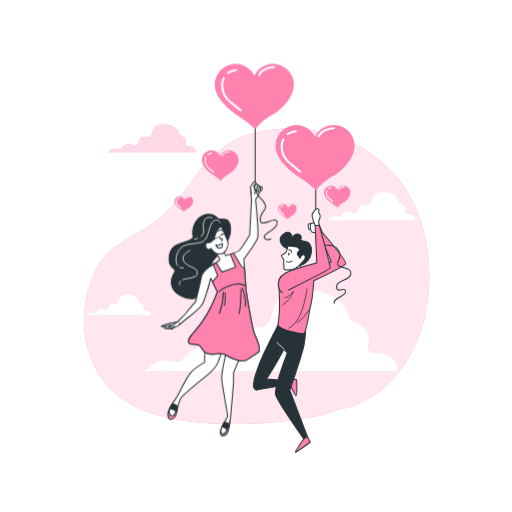
t = 0.00 s
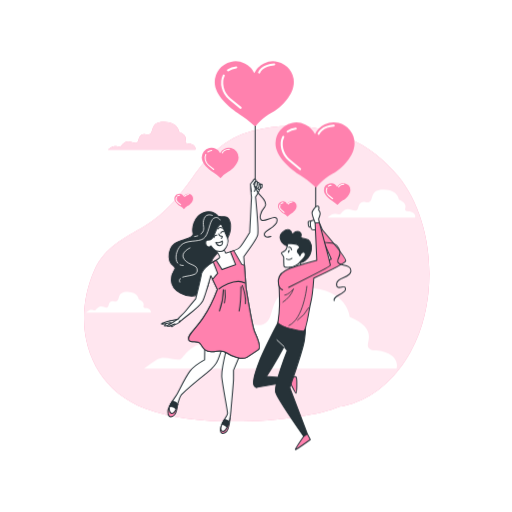
t = 0.19 s
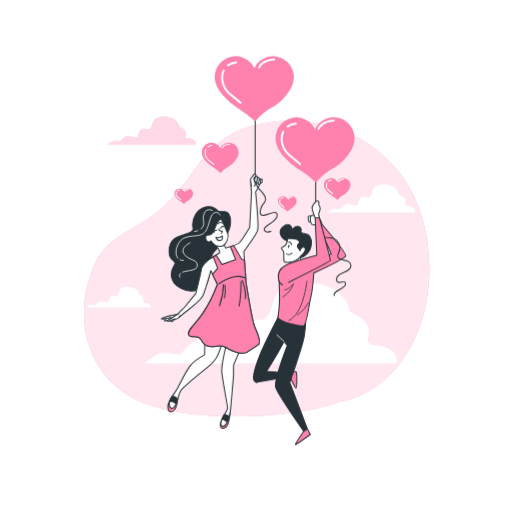
t = 0.56 s
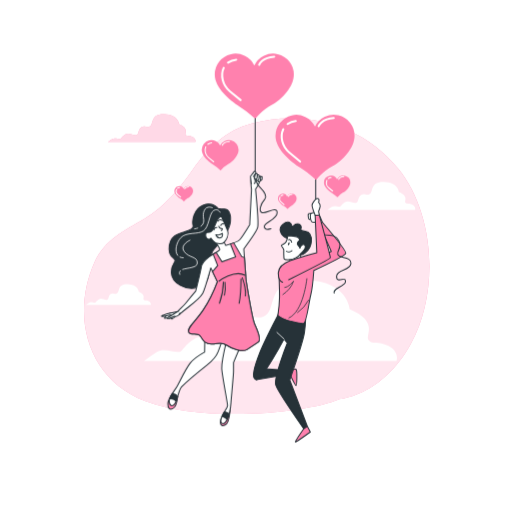
t = 0.75 s
t = 0.94 s: frame unchanged from t = 0.56 s, image omitted
t = 1.31 s: frame unchanged from t = 0.19 s, image omitted

The animated SVG that drew these frames (rendered in a browser with its animation timeline set to each time). Animation: 1 CSS @keyframes rule; one cycle of 1.50 s, repeats indefinitely.

<svg class="animated" id="freepik_stories-love-is-in-the-air" xmlns="http://www.w3.org/2000/svg" viewBox="0 0 500 500" version="1.1" xmlns:xlink="http://www.w3.org/1999/xlink" xmlns:svgjs="http://svgjs.com/svgjs"><style>svg#freepik_stories-love-is-in-the-air:not(.animated) .animable {opacity: 0;}svg#freepik_stories-love-is-in-the-air.animated #freepik--background-simple--inject-62 {animation: 1.5s Infinite  linear floating;animation-delay: 0s;}svg#freepik_stories-love-is-in-the-air.animated #freepik--Hearts--inject-62 {animation: 1.5s Infinite  linear floating;animation-delay: 0s;}svg#freepik_stories-love-is-in-the-air.animated #freepik--Clouds--inject-62 {animation: 1.5s Infinite  linear floating;animation-delay: 0s;}svg#freepik_stories-love-is-in-the-air.animated #freepik--character-2--inject-62 {animation: 1.5s Infinite  linear floating;animation-delay: 0s;}svg#freepik_stories-love-is-in-the-air.animated #freepik--character-1--inject-62 {animation: 1.5s Infinite  linear floating;animation-delay: 0s;}            @keyframes floating {                0% {                    opacity: 1;                    transform: translateY(0px);                }                50% {                    transform: translateY(-10px);                }                100% {                    opacity: 1;                    transform: translateY(0px);                }            }        </style><g id="freepik--background-simple--inject-62" class="animable" style="transform-origin: 250.606px 269.798px;"><path d="M331,399.79s41.43-2.59,69.91-53.51,23.31-128.6-12.08-171.76-90.62-57.83-143.27-44c-25.66,6.73-42.76,24.19-57.55,45.22-12.87,18.33-27.35,36-46.85,47.59C121.87,234.79,102,244,92.29,265.78,68.57,318.89,85.9,380.69,142,401.52,202.41,424,303.39,411.88,331,399.79Z" style="fill: #FF81AE; transform-origin: 250.606px 269.798px;" id="elgns58hjni3w" class="animable"></path><g id="elcw5dmcsp6pu"><path d="M331,399.79s41.43-2.59,69.91-53.51,23.31-128.6-12.08-171.76-90.62-57.83-143.27-44c-25.66,6.73-42.76,24.19-57.55,45.22-12.87,18.33-27.35,36-46.85,47.59C121.87,234.79,102,244,92.29,265.78,68.57,318.89,85.9,380.69,142,401.52,202.41,424,303.39,411.88,331,399.79Z" style="fill: rgb(255, 255, 255); opacity: 0.8; transform-origin: 250.606px 269.798px;" class="animable" id="el7yfttykw33b"></path></g></g><g id="freepik--Hearts--inject-62" class="animable" style="transform-origin: 256.24px 180.468px;"><path d="M233,156.26a9.48,9.48,0,0,0-18-4.11,9.48,9.48,0,0,0-18,4.11c0,6,6.7,11.64,11.33,14.67a40.16,40.16,0,0,1,7.1,5.61,26.12,26.12,0,0,1,7.49-6.36C227.49,167.75,233,161.81,233,156.26Z" style="fill: #FF81AE; transform-origin: 215px 161.683px;" id="eltz3ejcrqlj" class="animable"></path><path d="M201,153.27c-1.57,3.27-.54,7.9,2.75,10.61l4.95,4.08" style="fill: none; stroke: rgb(255, 255, 255); stroke-linecap: round; stroke-linejoin: round; transform-origin: 204.49px 160.615px;" id="elhws6336auas" class="animable"></path><path d="M206.71,149.53a7.59,7.59,0,0,0-3.74,1.36" style="fill: none; stroke: rgb(255, 255, 255); stroke-linecap: round; stroke-linejoin: round; transform-origin: 204.84px 150.21px;" id="el7txufyef45" class="animable"></path><path d="M217.13,151.89s1.18-3.35,6.89-3.74" style="fill: none; stroke: rgb(255, 255, 255); stroke-linecap: round; stroke-linejoin: round; transform-origin: 220.575px 150.02px;" id="elxhouiseirz" class="animable"></path><path d="M342.14,188.18a6.79,6.79,0,0,0-12.9-3,6.79,6.79,0,0,0-12.9,3c0,4.28,4.8,8.33,8.11,10.49a29.5,29.5,0,0,1,5.09,4,18.6,18.6,0,0,1,5.35-4.55C338.22,196.4,342.14,192.15,342.14,188.18Z" style="fill: #FF81AE; transform-origin: 329.24px 192.011px;" id="elsbaxraxf3jd" class="animable"></path><path d="M319.27,186a6.56,6.56,0,0,0,2,7.6l3.54,2.92" style="fill: none; stroke: rgb(255, 255, 255); stroke-linecap: round; stroke-linejoin: round; transform-origin: 321.8px 191.26px;" id="els95ckyi0b69" class="animable"></path><path d="M323.35,183.36a5.31,5.31,0,0,0-2.68,1" style="fill: none; stroke: rgb(255, 255, 255); stroke-linecap: round; stroke-linejoin: round; transform-origin: 322.01px 183.86px;" id="elz5ymot3kwj" class="animable"></path><path d="M330.81,185.05s.84-2.4,4.92-2.68" style="fill: none; stroke: rgb(255, 255, 255); stroke-linecap: round; stroke-linejoin: round; transform-origin: 333.27px 183.71px;" id="eljkws4sc4gt" class="animable"></path><path d="M188.54,196.45a4.79,4.79,0,0,0-9.1-2.07,4.79,4.79,0,0,0-9.1,2.07c0,3,3.39,5.88,5.72,7.4a20.48,20.48,0,0,1,3.59,2.84,13.26,13.26,0,0,1,3.78-3.21C185.77,202.25,188.54,199.25,188.54,196.45Z" style="fill: #FF81AE; transform-origin: 179.44px 199.185px;" id="eljupii8ypy6" class="animable"></path><path d="M172.41,194.94a4.62,4.62,0,0,0,1.39,5.36l2.49,2.06" style="fill: none; stroke: rgb(255, 255, 255); stroke-linecap: round; stroke-linejoin: round; transform-origin: 174.178px 198.65px;" id="el6z64saz6hd8" class="animable"></path><path d="M175.28,193.05a3.77,3.77,0,0,0-1.88.69" style="fill: none; stroke: rgb(255, 255, 255); stroke-linecap: round; stroke-linejoin: round; transform-origin: 174.34px 193.395px;" id="elpj6rlyxphdp" class="animable"></path><path d="M180.54,194.24s.6-1.68,3.48-1.88" style="fill: none; stroke: rgb(255, 255, 255); stroke-linecap: round; stroke-linejoin: round; transform-origin: 182.28px 193.3px;" id="elwhangxiti49" class="animable"></path><path d="M289.66,203.88a4.79,4.79,0,0,0-9.1-2.08,4.78,4.78,0,0,0-9.09,2.08c0,3,3.38,5.87,5.72,7.4a20.33,20.33,0,0,1,3.58,2.83,13.26,13.26,0,0,1,3.78-3.21C286.9,209.68,289.66,206.67,289.66,203.88Z" style="fill: #FF81AE; transform-origin: 280.565px 206.598px;" id="eler8uzfevdml" class="animable"></path><path d="M273.53,202.36a4.63,4.63,0,0,0,1.39,5.36l2.5,2.06" style="fill: none; stroke: rgb(255, 255, 255); stroke-linecap: round; stroke-linejoin: round; transform-origin: 275.304px 206.07px;" id="el339x6cshkb2" class="animable"></path><path d="M276.41,200.48a3.72,3.72,0,0,0-1.89.69" style="fill: none; stroke: rgb(255, 255, 255); stroke-linecap: round; stroke-linejoin: round; transform-origin: 275.465px 200.825px;" id="elsp6wl1362p" class="animable"></path><path d="M281.67,201.67s.59-1.69,3.47-1.89" style="fill: none; stroke: rgb(255, 255, 255); stroke-linecap: round; stroke-linejoin: round; transform-origin: 283.405px 200.725px;" id="elx8v1xh3p1ph" class="animable"></path></g><g id="freepik--Clouds--inject-62" class="animable" style="transform-origin: 244.729px 241.961px;"><path d="M379.51,347.92c-10.73-5.85-15.6-1-19.5-5.85s10.72-17.55-18.53-30.23c0,0-2-27.3-41.93-28.28s-29.26,27.31-40,34.13-13.65-3.9-24.38,2.93-5.85,20.48-14.63,22.43-20.47-8.78-31.2-1.95-10.73,12.67-15.6,12.67-14.63-3.9-20.48,0-12.68,8.78-12.68,8.78H387.31S390.23,353.77,379.51,347.92Z" style="fill: rgb(255, 255, 255); transform-origin: 264.127px 323.043px;" id="el932wz95zjsc" class="animable"></path><path d="M402.7,209.85c-3.72-2-5.41-.34-6.76-2s3.72-6.08-6.42-10.47c0,0-.67-9.46-14.53-9.8s-10.14,9.46-13.85,11.82-4.73-1.35-8.45,1-2,7.1-5.07,7.77-7.1-3-10.81-.67-3.72,4.39-5.41,4.39-5.07-1.35-7.1,0-4.39,3-4.39,3H405.4S406.42,211.88,402.7,209.85Z" style="fill: rgb(255, 255, 255); transform-origin: 362.719px 201.231px;" id="eltmcelrx4oop" class="animable"></path><path d="M188.12,143.65c-3.72-2-5.4-.34-6.76-2s3.72-6.08-6.42-10.47c0,0-.67-9.46-14.53-9.8s-10.14,9.46-13.85,11.82-4.73-1.35-8.45,1-2,7.1-5.07,7.77-7.1-3-10.81-.67-3.72,4.39-5.41,4.39-5.07-1.35-7.1,0-4.39,3-4.39,3h85.5S191.84,145.68,188.12,143.65Z" style="fill: #FF81AE; transform-origin: 148.143px 135.031px;" id="elmuhrweo5ecp" class="animable"></path><g id="elzcj3lpkbm8"><path d="M188.12,143.65c-3.72-2-5.4-.34-6.76-2s3.72-6.08-6.42-10.47c0,0-.67-9.46-14.53-9.8s-10.14,9.46-13.85,11.82-4.73-1.35-8.45,1-2,7.1-5.07,7.77-7.1-3-10.81-.67-3.72,4.39-5.41,4.39-5.07-1.35-7.1,0-4.39,3-4.39,3h85.5S191.84,145.68,188.12,143.65Z" style="fill: rgb(255, 255, 255); opacity: 0.7; transform-origin: 148.143px 135.031px;" class="animable" id="el8n0rdly9dx"></path></g><path d="M145.24,304.07c-2.75-1.5-4-.25-5-1.5s2.75-4.51-4.76-7.76c0,0-.5-7-10.76-7.26s-7.51,7-10.27,8.76-3.5-1-6.26.75-1.5,5.26-3.75,5.76-5.26-2.26-8-.5-2.76,3.25-4,3.25-3.75-1-5.26,0-3.25,2.25-3.25,2.25h63.34S148,305.57,145.24,304.07Z" style="fill: rgb(255, 255, 255); transform-origin: 115.644px 297.682px;" id="eld8fmtmsqd" class="animable"></path></g><g id="freepik--character-2--inject-62" class="animable" style="transform-origin: 296.858px 281.798px;"><path d="M283.46,371.88s5.06-2.72,5.88-.81.55,15.33-.27,15.33-6.15-11.31-6.15-11.31Z" style="fill: #FF81AE; stroke: rgb(38, 50, 56); stroke-linecap: round; stroke-linejoin: round; transform-origin: 286.378px 378.395px;" id="el76021olt53" class="animable"></path><polygon points="258.34 370.01 283.45 371.88 282.92 375.09 250.05 380.7 258.34 370.01" style="fill: rgb(38, 50, 56); stroke: rgb(38, 50, 56); stroke-linecap: round; stroke-linejoin: round; transform-origin: 266.75px 375.355px;" id="elvtzgfhhg8" class="animable"></polygon><path d="M271.34,317.82s-14.07,27.07-18.08,37.5-8.82,24.31-3.21,25.38,27.26-39.81,27.26-39.81l3.21,4s-13.63,34.21-11.23,41.16,27.3,42.58,27.3,42.58l3.47-2.4L282.92,381s13.36-38.21,14.43-47a120.38,120.38,0,0,0,1.07-12.56l-26.19-6.95Z" style="fill: rgb(38, 50, 56); stroke: rgb(38, 50, 56); stroke-linecap: round; stroke-linejoin: round; transform-origin: 273.778px 371.56px;" id="elkhpwsokklx" class="animable"></path><line x1="277.31" y1="340.89" x2="270.38" y2="334.52" style="fill: none; stroke: rgb(255, 255, 255); stroke-linecap: round; stroke-linejoin: round; stroke-width: 0.75px; transform-origin: 273.845px 337.705px;" id="el3xbafyo45fh" class="animable"></line><path d="M296.59,428.63s-8.44,12.06-8.18,12.86S303,431.84,303,431.84l-2.94-5.61Z" style="fill: #FF81AE; stroke: rgb(38, 50, 56); stroke-linecap: round; stroke-linejoin: round; transform-origin: 295.702px 433.882px;" id="elglznp32q17t" class="animable"></path><path d="M282.21,262.49a12.08,12.08,0,0,1,2.17,5.13,52.07,52.07,0,0,1,.78,5.9l8.86-.93-.62-16Z" style="fill: rgb(255, 255, 255); stroke: rgb(38, 50, 56); stroke-linecap: round; stroke-linejoin: round; transform-origin: 288.115px 265.055px;" id="elpubsuur0fq" class="animable"></path><path d="M282.36,243.06s-6.84-.78-8.55-7.15,5.75-9.79,8.55-8.86,2,3.11,3,4,1.39-2.64,5.12-2.64a3.47,3.47,0,0,1,3.42,4.82c-.62,1.24.16,2,4.2,2.64s6.37,4.2,5.91,10.1-3.11,8.71-6.06,11-5,2.49-5.91,0-3.27-6.06-3.58-8.71,1.87-4,0-4.66A27.42,27.42,0,0,0,282.36,243.06Z" style="fill: rgb(38, 50, 56); stroke: rgb(38, 50, 56); stroke-linecap: round; stroke-linejoin: round; transform-origin: 288.813px 242.831px;" id="elztzyh6emi8" class="animable"></path><path d="M281,240.26s-.77,5.44-2.79,7.15-4.36,1.4-3,3.27a14.2,14.2,0,0,1,1.87,3.1,81.18,81.18,0,0,0,.15,8.24c.31,2.49,4,1.4,6.22,1.4s8.08-2.33,10.41-6.06c0,0,3.89-3.42,4.2-5.91s-1.24-3.42-2.95-2.33a6.38,6.38,0,0,0-2.33,3.27s.31-.78-1.71-2.8.62-4.35,1.24-4.82-.16-3.58-4.2-4A68.79,68.79,0,0,0,281,240.26Z" style="fill: rgb(255, 255, 255); stroke: rgb(38, 50, 56); stroke-linecap: round; stroke-linejoin: round; transform-origin: 286.453px 251.959px;" id="elstkncskakhn" class="animable"></path><path d="M282.59,248.29c-.29.8-.8,1.34-1.15,1.22s-.4-.87-.11-1.67.8-1.34,1.14-1.21S282.87,247.5,282.59,248.29Z" style="fill: rgb(38, 50, 56); transform-origin: 281.954px 248.069px;" id="el06uf1n6d32z3" class="animable"></path><path d="M279.78,255.37a4.55,4.55,0,0,0,5.35-.58" style="fill: none; stroke: rgb(38, 50, 56); stroke-linecap: round; stroke-linejoin: round; transform-origin: 282.455px 255.386px;" id="el4tou9whimki" class="animable"></path><path d="M281.86,244.05s2.49-1,2.87,2.49" style="fill: none; stroke: rgb(38, 50, 56); stroke-linecap: round; stroke-linejoin: round; transform-origin: 283.295px 245.229px;" id="elap9gmwr8s6t" class="animable"></path><path d="M304.48,218.23s-3.57.18-3.57,1.25.18,4.63,1.25,4.81.89-1.07,1.6-2.67A9.41,9.41,0,0,0,304.48,218.23Z" style="fill: rgb(255, 255, 255); stroke: rgb(38, 50, 56); stroke-linecap: round; stroke-linejoin: round; transform-origin: 302.695px 221.269px;" id="elx2rpope0tr" class="animable"></path><path d="M272.41,279.51s.53,12.3.53,20.49a128.63,128.63,0,0,1-1.6,17.82s.71,1.07,4.46,3,17.28,5.53,20.48,5,5.35-21.2,7.13-27.79,3-23.87,3-23.87,30.28-14.07,31.17-16.74-23-30.65-23-30.65l-2.85,2,11.76,26.73s-15.86,6.23-23.34,8.9S282,269,276.51,273.28,272.41,279.51,272.41,279.51Z" style="fill: #FF81AE; stroke: rgb(38, 50, 56); stroke-linecap: round; stroke-linejoin: round; transform-origin: 304.472px 276.321px;" id="ely47ozcfys1l" class="animable"></path><path d="M299.63,282.13s-3.19,32.18-17.55,38.29" style="fill: none; stroke: rgb(38, 50, 56); stroke-linecap: round; stroke-linejoin: round; stroke-width: 0.75px; transform-origin: 290.855px 301.275px;" id="elb7mg1zhyoqo" class="animable"></path><path d="M301.23,303.14a33.71,33.71,0,0,1-10.64,12" style="fill: none; stroke: rgb(38, 50, 56); stroke-linecap: round; stroke-linejoin: round; stroke-width: 0.75px; transform-origin: 295.91px 309.14px;" id="elush262vcsoe" class="animable"></path><path d="M276.23,297.55a25.81,25.81,0,0,0,10.37-13s-5.05,6.12-8.51,6.12" style="fill: none; stroke: rgb(38, 50, 56); stroke-linecap: round; stroke-linejoin: round; stroke-width: 0.75px; transform-origin: 281.415px 291.05px;" id="el91htya1fxa" class="animable"></path><path d="M308.27,185.05V226s3.15,9.05,7.24,12.26,11.09-1.17,15.17,6.42-2,9.34-.87,13.72,13.13,1.46,12.84,8.75-13.72,5.55-14,12.56,7,1.16,8.17,3.21,1.17,3.79-5.25,7.3-5.25,5.83-5.25,5.83" style="fill: none; stroke: rgb(38, 50, 56); stroke-linecap: round; stroke-linejoin: round; transform-origin: 325.463px 240.55px;" id="elint281bjjlm" class="animable"></path><path d="M314.63,226.78s-3.56-8.9-4.27-9.26-4.46,0-5.88.36-1.61,2.13-1.43,4.27.71,4.28,2,4.63a19,19,0,0,0,4.28.18l2.49,2.32Z" style="fill: rgb(255, 255, 255); stroke: rgb(38, 50, 56); stroke-linecap: round; stroke-linejoin: round; transform-origin: 308.812px 223.325px;" id="elrit9az1ol1m" class="animable"></path><path d="M276,285.48s-3.13-.91-4-5.19-.14-9.73,6.65-13.49,30.68-9.95,30.68-9.95L307.7,220.1l4-.31s11,40.6,10.85,41.87-40.65,21.46-40.65,21.46" style="fill: #FF81AE; stroke: rgb(38, 50, 56); stroke-linecap: round; stroke-linejoin: round; transform-origin: 297.128px 252.635px;" id="elag81qw86n7c" class="animable"></path><path d="M307.7,220.1s-2.8-7-3-9.48,3.58-6.22,4.2-6.53,2.33-.93,2.49.78a5.34,5.34,0,0,1-.31,2.64,5.06,5.06,0,0,1,1.55,3.73,16.4,16.4,0,0,1-1.55,5l.62,3.57Z" style="fill: rgb(255, 255, 255); stroke: rgb(38, 50, 56); stroke-linecap: round; stroke-linejoin: round; transform-origin: 308.662px 211.911px;" id="el2zcxgaclxvy" class="animable"></path><path d="M346.22,142.39a20.32,20.32,0,0,0-38.63-8.82A20.31,20.31,0,0,0,269,142.39c0,12.82,14.36,24.94,24.29,31.43,10.42,6.81,15.23,12,15.23,12s6.81-8.82,16-13.63C334.48,167,346.22,154.27,346.22,142.39Z" style="fill: #FF81AE; transform-origin: 307.61px 153.941px;" id="ele6j53skgdfq" class="animable"></path><path d="M276.59,136.13c-3.38,7-1.17,16.94,5.88,22.74l10.61,8.76" style="fill: none; stroke: rgb(255, 255, 255); stroke-linecap: round; stroke-linejoin: round; stroke-width: 2px; transform-origin: 284.058px 151.88px;" id="elacq7o5zqnev" class="animable"></path><path d="M288.79,128.11a16.06,16.06,0,0,0-8,2.93" style="fill: none; stroke: rgb(255, 255, 255); stroke-linecap: round; stroke-linejoin: round; stroke-width: 2px; transform-origin: 284.79px 129.575px;" id="elmcxqjfi0s1a" class="animable"></path><path d="M311.13,133.17s2.52-7.16,14.74-8" style="fill: none; stroke: rgb(255, 255, 255); stroke-linecap: round; stroke-linejoin: round; stroke-width: 2px; transform-origin: 318.5px 129.17px;" id="eluzvzj8z0kem" class="animable"></path></g><g id="freepik--character-1--inject-62" class="animable" style="transform-origin: 222.339px 244.053px;"><path d="M286.91,82.71a20.31,20.31,0,0,0-38.62-8.81,20.32,20.32,0,0,0-38.63,8.81c0,12.83,14.37,24.94,24.29,31.43,10.42,6.81,15.23,12,15.23,12s6.82-8.82,16-13.63C275.18,107.34,286.91,94.59,286.91,82.71Z" style="fill: #FF81AE; transform-origin: 248.285px 94.2593px;" id="elc41g6sfvhzw" class="animable"></path><path d="M165.77,315.88s-7,4.8-4.75,5,5.75-3,5.75-3-3.75,2.25-2,3,4.5-2.75,4.5-2.75-3.5,4.25-1,3.25,4-4.5,4-4.5S171.27,314.63,165.77,315.88Z" style="fill: rgb(255, 255, 255); stroke: rgb(38, 50, 56); stroke-linecap: round; stroke-linejoin: round; transform-origin: 166.422px 318.517px;" id="elkvr2vpzm8lh" class="animable"></path><path d="M213,213.63s-5-7-14.75-3.25-10.75,16.5-9.75,20-4.5,4.5-14.75,8.25-10.75,18.5-5,23-1.75,4-1.5,14.5,14.5,18,25.5,14.75S203,281.38,205,272.63s-.75-14,4-19.25,15.25-18.25,16-27-2.25-12.25-6-12.25A30.48,30.48,0,0,1,213,213.63Z" style="fill: rgb(38, 50, 56); stroke: rgb(38, 50, 56); stroke-linecap: round; stroke-linejoin: round; transform-origin: 195.093px 250.461px;" id="elp2uttghju2" class="animable"></path><path d="M175.7,261.11a8.5,8.5,0,0,0,3.2.66" style="fill: none; stroke: rgb(255, 255, 255); stroke-linecap: round; stroke-linejoin: round; stroke-width: 0.75px; transform-origin: 177.3px 261.44px;" id="elaz34ygihwct" class="animable"></path><path d="M214.83,217.27s-1.86-4.18-6.26-1.63-4.4,16.23-10,19.94-16.68.69-22.25,6.72c-4.14,4.49-6.23,13-2.89,17.1" style="fill: none; stroke: rgb(255, 255, 255); stroke-linecap: round; stroke-linejoin: round; stroke-width: 0.75px; transform-origin: 193.302px 237.108px;" id="ellq3kvsva4f" class="animable"></path><path d="M175.85,274.57a3.06,3.06,0,0,0-.42,3.42" style="fill: none; stroke: rgb(255, 255, 255); stroke-linecap: round; stroke-linejoin: round; stroke-width: 0.75px; transform-origin: 175.47px 276.28px;" id="elsb28tcj3bs" class="animable"></path><path d="M185.39,244.61s-10.43,4.64-5.56,11.13,13.21,4.4,12.75,11.36c-.31,4.65-9.25,4.32-14.22,6" style="fill: none; stroke: rgb(255, 255, 255); stroke-linecap: round; stroke-linejoin: round; stroke-width: 0.75px; transform-origin: 185.479px 258.855px;" id="elhzvxgwrs6tc" class="animable"></path><path d="M193,232.77a13.14,13.14,0,0,1-3,.72" style="fill: none; stroke: rgb(255, 255, 255); stroke-linecap: round; stroke-linejoin: round; stroke-width: 0.75px; transform-origin: 191.5px 233.13px;" id="elyf4vj4o3x57" class="animable"></path><path d="M207.41,212.86s-5.79-2.78-8.11,3,1.16,9.27-1.39,13.21a8.37,8.37,0,0,1-1.78,1.95" style="fill: none; stroke: rgb(255, 255, 255); stroke-linecap: round; stroke-linejoin: round; stroke-width: 0.75px; transform-origin: 201.77px 221.606px;" id="el2rqxq2bjqi8" class="animable"></path><path d="M168.07,394.65s-4.21,6.21-4.21,10,1.6,6,4.78,4.39c3.83-1.92,4.8-11.65,4.8-11.65S170.46,391.26,168.07,394.65Z" style="fill: #FF81AE; stroke: rgb(38, 50, 56); stroke-miterlimit: 10; transform-origin: 168.65px 401.6px;" id="elrtuo28ut3ko" class="animable"></path><path d="M200,339.13l-.25,14.75s-10,5.5-14.25,11-9.5,16.75-12.25,21.75-7.75,10.25-8,15,3,6,5.5,2.5,3.75-13.5,6.5-16.25,17.25-15.25,24.5-21,9.75-9.5,11.25-13.5,4-11.25,4-11.25S207.27,334.88,200,339.13Z" style="fill: rgb(255, 255, 255); stroke: rgb(38, 50, 56); stroke-miterlimit: 10; transform-origin: 191.118px 371.963px;" id="elkrhyaly0wik" class="animable"></path><path d="M218.45,413.73s-3.72,6.35-3.28,9.2,2,3.41,4.6,2.19c3.72-1.75,4.36-8.77,4.82-14C225,406.06,218.45,413.73,218.45,413.73Z" style="fill: #FF81AE; stroke: rgb(38, 50, 56); stroke-miterlimit: 10; transform-origin: 219.871px 417.561px;" id="eliz3pvhdis3" class="animable"></path><path d="M221,343.63s-4.75,19.5-4.5,26.25,5.66,33.21,5.66,36-4.94,7.7-6.31,13.2,3,6.33,5.5,1.38,3.85-12.65,4.12-17.05,2.53-26.49,2.53-31v-8.25l8-19.25S226.77,332.13,221,343.63Z" style="fill: rgb(255, 255, 255); stroke: rgb(38, 50, 56); stroke-miterlimit: 10; transform-origin: 225.795px 381.282px;" id="elz2v057hlw9b" class="animable"></path><path d="M254.27,182.81s1.63-1.05,1.63.15.2,3.44-1.63,3.29S254.27,182.81,254.27,182.81Z" style="fill: rgb(255, 255, 255); stroke: rgb(38, 50, 56); stroke-linecap: round; stroke-linejoin: round; transform-origin: 254.682px 184.321px;" id="el7u19pr3xh3s" class="animable"></path><path d="M248.77,326.88c-2.75-6-8.75-44.25-8.75-45.75s-2-28-2-28,12.25-16.5,13.5-20.75-2-37.5-2-37.5,4-6.19,4-8.19-5.13-4.34-7.38-4.34-.58,12.78-.58,12.78l-1.75,34.25s-7.75,12.75-10,15-13.5,5.25-13.5,5.25l-2.25-4.5-7.5,1s3.75,6.25,4,7.5-7.25,4.75-10.75,7.5-6.5,5-7.25,9.5-5.5,23.75-5.5,23.75c-3.25,3.8-6.42,7.66-9.56,11.56-2.4,3-5.36,5.36-7.92,8.19h0s-5.25,1.25-7.75,1.75-8.75,2.25-8,3,6.25-1,7.75-1.25,2.25.75,5.5.75a6.06,6.06,0,0,0,3.66-1.52l.4.31c7.21-6.84,18.69-13.54,22.69-20.54,1.94-3.39,8-25,8-25l6.5,13.5s-5.75,15.5-13.75,27.5-16.5,18-14.25,21.75,8.5,0,11.25,3.75,4,7.75,10.75,7.75,9.75-2.5,14.75,1,15.5,7.25,20,4.5,8-5.25,11-7.25S251.52,332.88,248.77,326.88Z" style="fill: rgb(255, 255, 255); stroke: rgb(38, 50, 56); stroke-linecap: round; stroke-linejoin: round; transform-origin: 205.644px 267.34px;" id="el4s49ksbkvqi" class="animable"></path><path d="M249.15,125.69v57.95s1.21,5.67,4,8.51,8.91,8.5,5.27,12.56-6.49,11.75-2.43,13,14.58-6.89,14.58,0-13.37,9.73-12.56,13.78,6.48,2,6.48,2" style="fill: none; stroke: rgb(38, 50, 56); stroke-linecap: round; stroke-linejoin: round; transform-origin: 259.86px 179.849px;" id="elitfvy7vuyjp" class="animable"></path><path d="M174.49,313.76a33,33,0,0,0-5.86,3.6c-1.92,1.7-6.48,3.19-5.4,3.72s7.22-2.25,7.22-2.25,3.71,1,5.32-3.2" style="fill: rgb(255, 255, 255); stroke: rgb(38, 50, 56); stroke-linecap: round; stroke-linejoin: round; transform-origin: 169.418px 317.454px;" id="elz96497cinj8" class="animable"></path><path d="M245.45,189.73s-.87-6.52-.87-7.38,1.95-2.18,3-4.13,1.95-.87,2.17.22-2.17,3.69-2.17,3.69,2.61,4.56.87,7.17" style="fill: rgb(255, 255, 255); stroke: rgb(38, 50, 56); stroke-linecap: round; stroke-linejoin: round; transform-origin: 247.172px 183.436px;" id="elewoxprgmp9k" class="animable"></path><path d="M252.62,182.56s1.73-1.52,1.73.22.22,5-1.73,4.78S252.62,182.56,252.62,182.56Z" style="fill: rgb(255, 255, 255); stroke: rgb(38, 50, 56); stroke-linecap: round; stroke-linejoin: round; transform-origin: 253.055px 184.758px;" id="elpsrt8smb0ed" class="animable"></path><path d="M251.09,181.26s1.74-1.52,1.74.22.22,5-1.74,4.77S251.09,181.26,251.09,181.26Z" style="fill: rgb(255, 255, 255); stroke: rgb(38, 50, 56); stroke-linecap: round; stroke-linejoin: round; transform-origin: 251.528px 183.453px;" id="elxxjtt5sjlt" class="animable"></path><path d="M249.36,180s1.73-1.52,1.73.21.22,5-1.73,4.78S249.36,180,249.36,180Z" style="fill: rgb(255, 255, 255); stroke: rgb(38, 50, 56); stroke-linecap: round; stroke-linejoin: round; transform-origin: 249.795px 182.192px;" id="el9c5ss2e2sgv" class="animable"></path><path d="M216,221.13s4.75,10.25,6.25,14.25-1.5,9-3.25,11-5.66,1.77-7.66,1.27-5.54-5.18-5.54-5.18-.3,1.91-3,.91-2.5-6-.75-6.25a21.65,21.65,0,0,1,2.75-.25s2.75-.75,4.5-5.5S212.52,222.38,216,221.13Z" style="fill: rgb(255, 255, 255); stroke: rgb(38, 50, 56); stroke-linecap: round; stroke-linejoin: round; transform-origin: 211.703px 234.563px;" id="el5ka4vfu58i" class="animable"></path><path d="M208.86,234.6a2.72,2.72,0,0,1,2.86-2.5" style="fill: none; stroke: rgb(38, 50, 56); stroke-linecap: round; stroke-linejoin: round; transform-origin: 210.29px 233.348px;" id="elx3hn59ovvri" class="animable"></path><path d="M215.47,230.31s.72-2.33,2.86-1.61" style="fill: none; stroke: rgb(38, 50, 56); stroke-linecap: round; stroke-linejoin: round; transform-origin: 216.9px 229.436px;" id="el128xv8dngkcp" class="animable"></path><path d="M212.79,226s1.79-2.33,4.11-.72" style="fill: none; stroke: rgb(38, 50, 56); stroke-linecap: round; stroke-linejoin: round; transform-origin: 214.845px 225.356px;" id="el6eb67aef3g5" class="animable"></path><path d="M213.5,230.85s.54,1.78,1.61,2.14,2,0,2,.54a5.51,5.51,0,0,1-.89,1.79" style="fill: none; stroke: rgb(38, 50, 56); stroke-linecap: round; stroke-linejoin: round; transform-origin: 215.305px 233.085px;" id="elz2ngthxxkqq" class="animable"></path><path d="M217.08,237.82a7.39,7.39,0,0,1-3,1.43,9.13,9.13,0,0,1-3.4,0s1.79,3.93,4.47,3S217.08,237.82,217.08,237.82Z" style="fill: none; stroke: rgb(38, 50, 56); stroke-linecap: round; stroke-linejoin: round; transform-origin: 213.928px 240.106px;" id="ela6vh6y0eygd" class="animable"></path><path d="M252,344.13c3-2-.5-11.25-3.25-17.25S240,282.63,240,281.13c0-.94-.78-11.67-1.37-19.57l-2.63-.93-7.86-13.47c-1,.39-2.14.75-3.16,1.07l5,12.65-13.25,4.75L211,256.54l-2.9,1.73,4.4,11.11-5,5.9,4.74,9.85s-5.75,15.5-13.75,27.5-16.5,18-14.25,21.75,8.5,0,11.25,3.75,4,7.75,10.75,7.75,9.75-2.5,14.75,1,15.5,7.25,20,4.5S249,346.13,252,344.13Z" style="fill: #FF81AE; stroke: rgb(38, 50, 56); stroke-miterlimit: 10; transform-origin: 218.512px 299.745px;" id="elyfrl20t8i28" class="animable"></path><path d="M218.11,285.43a65.69,65.69,0,0,1-3.84,20.75" style="fill: none; stroke: rgb(38, 50, 56); stroke-linecap: round; stroke-linejoin: round; transform-origin: 216.19px 295.805px;" id="elin3k0a9dzdc" class="animable"></path><path d="M219.65,285.69a35.8,35.8,0,0,1-.52,12.55" style="fill: none; stroke: rgb(38, 50, 56); stroke-linecap: round; stroke-linejoin: round; transform-origin: 219.553px 291.965px;" id="elemche74tsyv" class="animable"></path><path d="M236.55,281.34s3.59,9.73,3.08,17.67" style="fill: none; stroke: rgb(38, 50, 56); stroke-linecap: round; stroke-linejoin: round; transform-origin: 238.115px 290.175px;" id="elzbjcntaky9n" class="animable"></path><path d="M235.27,282.36s0,14.6-1.79,23.82" style="fill: none; stroke: rgb(38, 50, 56); stroke-linecap: round; stroke-linejoin: round; transform-origin: 234.375px 294.27px;" id="elyzizrk12e7" class="animable"></path><path d="M213.75,284.67s15.12-11.53,25.37-5.9" style="fill: none; stroke: rgb(38, 50, 56); stroke-linecap: round; stroke-linejoin: round; transform-origin: 226.435px 280.946px;" id="elbbkimdomfvo" class="animable"></path><path d="M168.07,394.65a21.21,21.21,0,0,0-2.34,4.7,7.63,7.63,0,0,1,6.25,2.42c.52-1.29,1-2.81,1.46-4.39A5.94,5.94,0,0,0,168.07,394.65Z" style="fill: rgb(38, 50, 56); stroke: rgb(38, 50, 56); stroke-linecap: round; stroke-linejoin: round; transform-origin: 169.585px 398.204px;" id="elqwu5sne4o1h" class="animable"></path><path d="M221.82,419.46a38.43,38.43,0,0,0,1.83-5.31,10.19,10.19,0,0,0-4.57-2,34.92,34.92,0,0,0-2.34,4.37A18.15,18.15,0,0,1,221.82,419.46Z" style="fill: rgb(38, 50, 56); stroke: rgb(38, 50, 56); stroke-linecap: round; stroke-linejoin: round; transform-origin: 220.195px 415.805px;" id="elrwi75a3smd" class="animable"></path><path d="M218.43,76.29c-3.37,7-1.16,16.94,5.89,22.75l10.61,8.75" style="fill: none; stroke: rgb(255, 255, 255); stroke-linecap: round; stroke-linejoin: round; stroke-width: 2px; transform-origin: 225.906px 92.04px;" id="el94k7igh5o4c" class="animable"></path><path d="M230.64,68.27a16.06,16.06,0,0,0-8,2.93" style="fill: none; stroke: rgb(255, 255, 255); stroke-linecap: round; stroke-linejoin: round; stroke-width: 2px; transform-origin: 226.64px 69.735px;" id="elohx95xk4ew" class="animable"></path><path d="M253,73.33s2.53-7.16,14.75-8" style="fill: none; stroke: rgb(255, 255, 255); stroke-linecap: round; stroke-linejoin: round; stroke-width: 2px; transform-origin: 260.375px 69.33px;" id="el1t08srayupu" class="animable"></path></g><defs>     <filter id="active" height="200%">         <feMorphology in="SourceAlpha" result="DILATED" operator="dilate" radius="2"></feMorphology>                <feFlood flood-color="#32DFEC" flood-opacity="1" result="PINK"></feFlood>        <feComposite in="PINK" in2="DILATED" operator="in" result="OUTLINE"></feComposite>        <feMerge>            <feMergeNode in="OUTLINE"></feMergeNode>            <feMergeNode in="SourceGraphic"></feMergeNode>        </feMerge>    </filter>    <filter id="hover" height="200%">        <feMorphology in="SourceAlpha" result="DILATED" operator="dilate" radius="2"></feMorphology>                <feFlood flood-color="#ff0000" flood-opacity="0.5" result="PINK"></feFlood>        <feComposite in="PINK" in2="DILATED" operator="in" result="OUTLINE"></feComposite>        <feMerge>            <feMergeNode in="OUTLINE"></feMergeNode>            <feMergeNode in="SourceGraphic"></feMergeNode>        </feMerge>            <feColorMatrix type="matrix" values="0   0   0   0   0                0   1   0   0   0                0   0   0   0   0                0   0   0   1   0 "></feColorMatrix>    </filter></defs></svg>